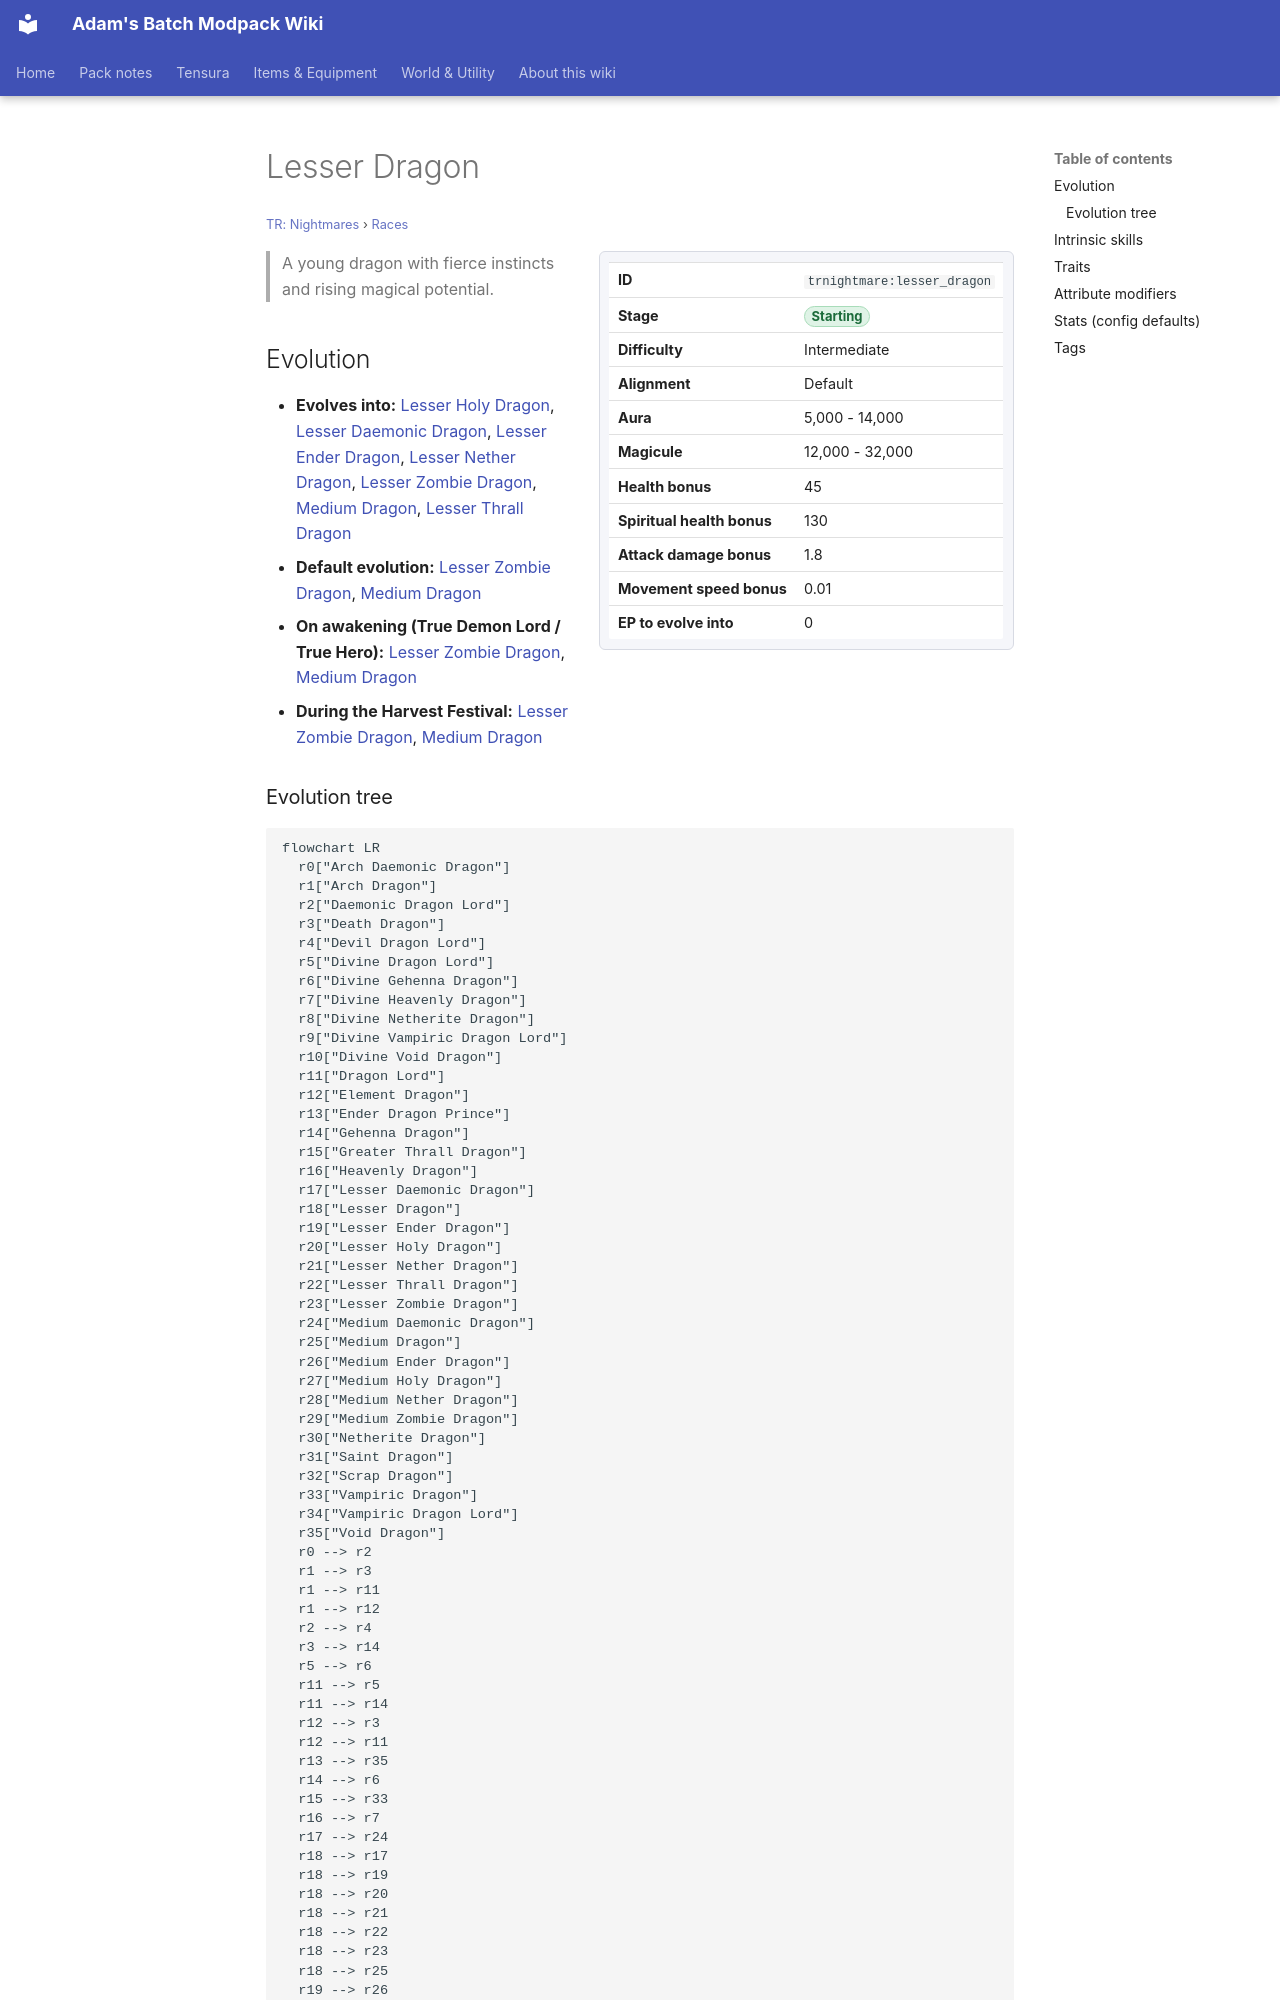

repository: Proteus-Nell/Adams-Batch-MC-Modpack-Wiki · page: tr-nightmares/races/lesser-dragon/index.html · generator: mkdocs

# Lesser Dragon

<small>[TR: Nightmares](../index.md) &rsaquo; [Races](index.md)</small>

<div class="infobox" markdown>

| | |
|---|---|
| **ID** | `trnightmare:lesser_dragon` |
| **Stage** | <span class="stage stage-starting">Starting</span> |
| **Difficulty** | Intermediate |
| **Alignment** | Default |
| **Aura** | 5,000 - 14,000 |
| **Magicule** | 12,000 - 32,000 |
| **Health bonus** | 45 |
| **Spiritual health bonus** | 130 |
| **Attack damage bonus** | 1.8 |
| **Movement speed bonus** | 0.01 |
| **EP to evolve into** | 0 |

</div>

> A young dragon with fierce instincts and rising magical potential.

## Evolution

- **Evolves into:** [Lesser Holy Dragon](lesser-holy-dragon.md), [Lesser Daemonic Dragon](lesser-daemonic-dragon.md), [Lesser Ender Dragon](lesser-ender-dragon.md), [Lesser Nether Dragon](lesser-nether-dragon.md), [Lesser Zombie Dragon](lesser-zombie-dragon.md), [Medium Dragon](medium-dragon.md), [Lesser Thrall Dragon](lesser-thrall-dragon.md)
- **Default evolution:** [Lesser Zombie Dragon](lesser-zombie-dragon.md), [Medium Dragon](medium-dragon.md)
- **On awakening (True Demon Lord / True Hero):** [Lesser Zombie Dragon](lesser-zombie-dragon.md), [Medium Dragon](medium-dragon.md)
- **During the Harvest Festival:** [Lesser Zombie Dragon](lesser-zombie-dragon.md), [Medium Dragon](medium-dragon.md)
